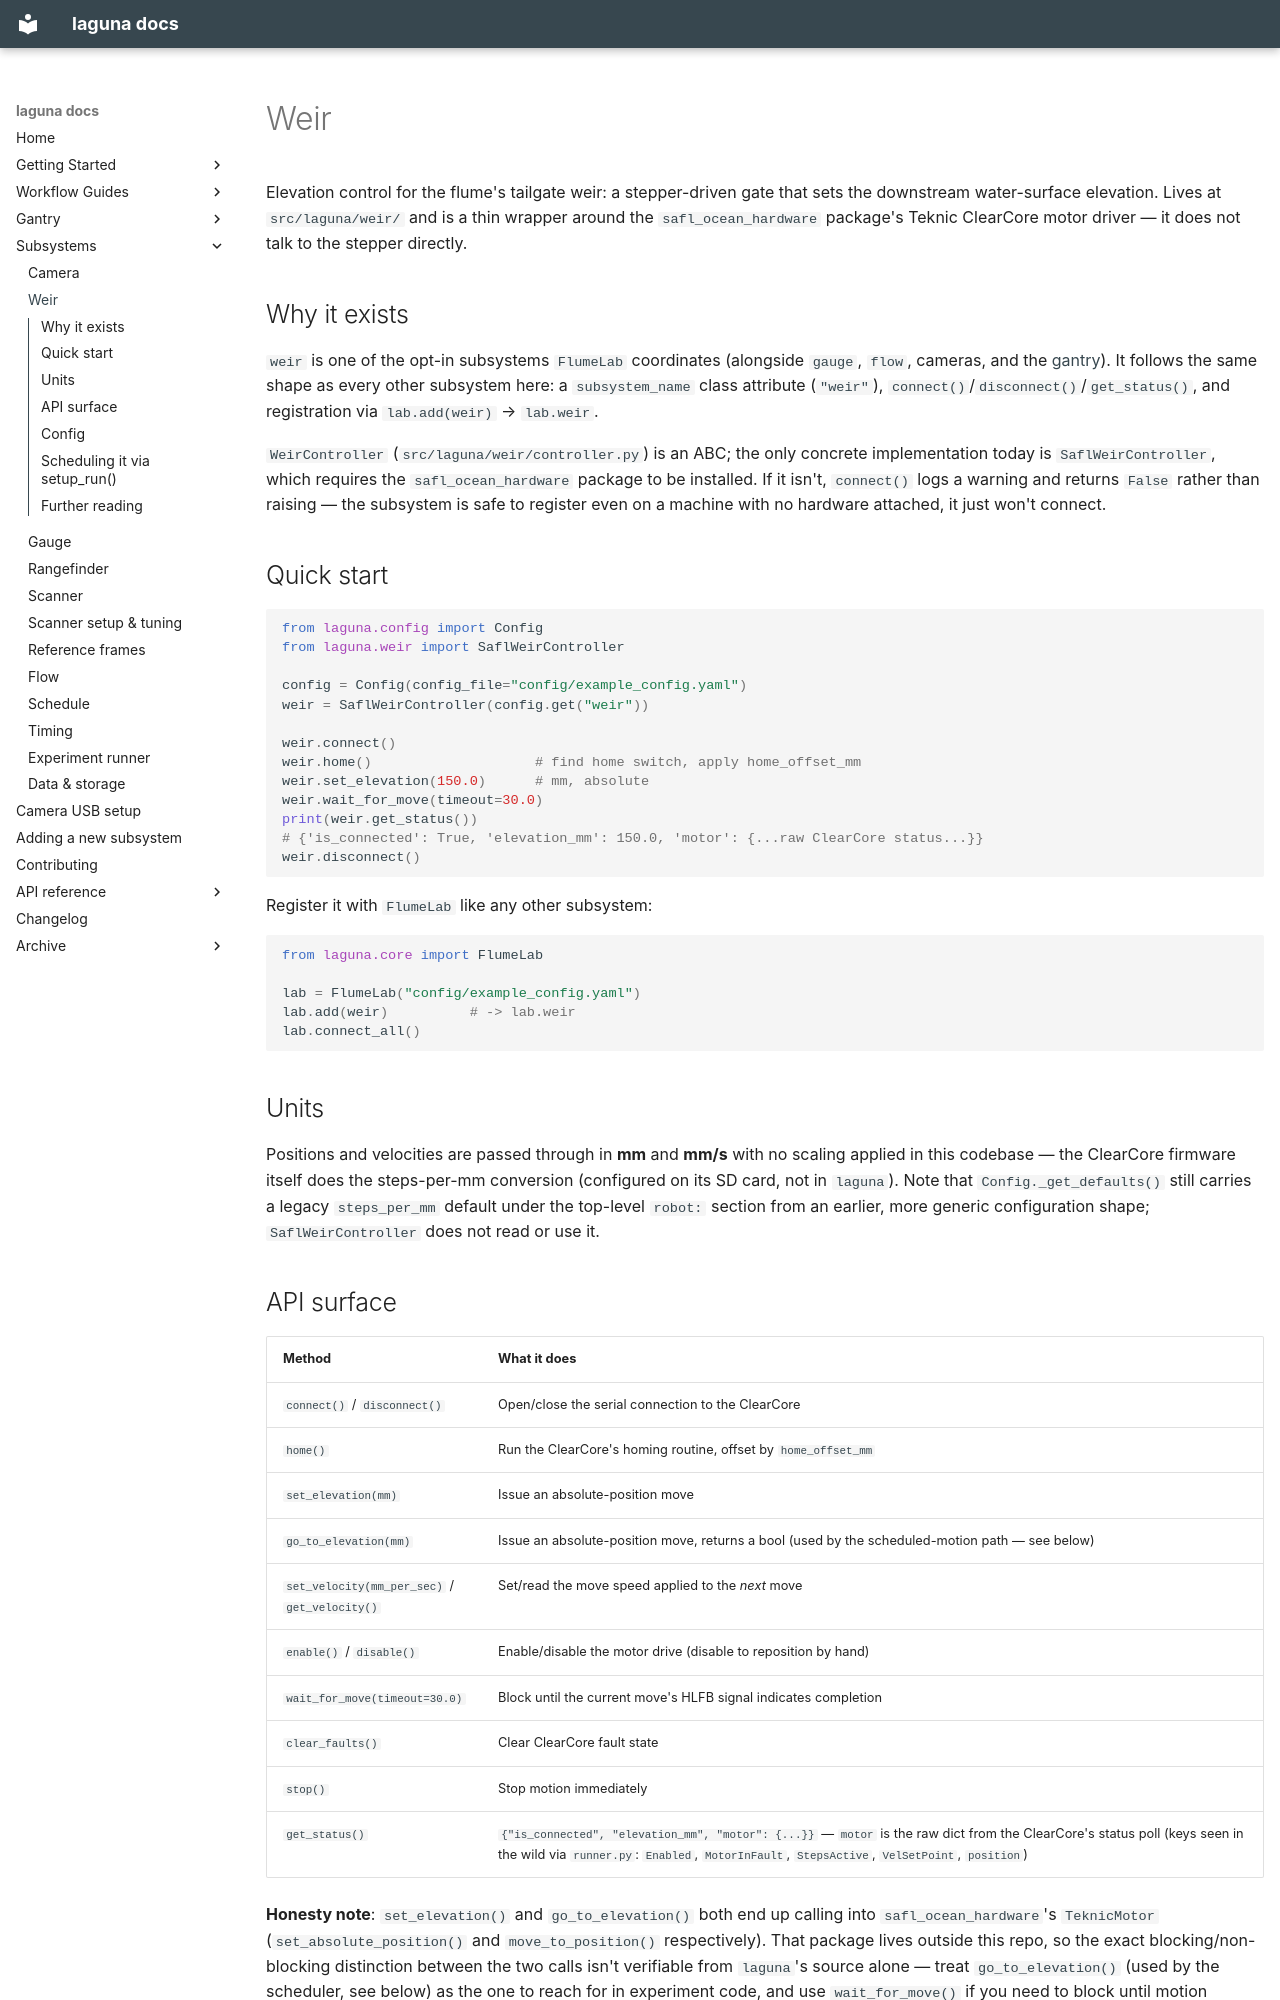

repository: ericbarefoot/laguna · page: subsystems/weir/index.html · generator: mkdocs

# Weir

Elevation control for the flume's tailgate weir: a stepper-driven gate that
sets the downstream water-surface elevation. Lives at `src/laguna/weir/`
and is a thin wrapper around the `safl_ocean_hardware` package's Teknic
ClearCore motor driver — it does not talk to the stepper directly.

## Why it exists

`weir` is one of the opt-in subsystems `FlumeLab` coordinates (alongside
`gauge`, `flow`, cameras, and the [gantry](../GANTRY_GUIDE.md)). It follows
the same shape as every other subsystem here: a `subsystem_name` class
attribute (`"weir"`), `connect()`/`disconnect()`/`get_status()`, and
registration via `lab.add(weir)` → `lab.weir`.

`WeirController` (`src/laguna/weir/controller.py`) is an ABC; the only
concrete implementation today is `SaflWeirController`, which requires the
`safl_ocean_hardware` package to be installed. If it isn't, `connect()`
logs a warning and returns `False` rather than raising — the subsystem is
safe to register even on a machine with no hardware attached, it just
won't connect.

## Quick start

```python
from laguna.config import Config
from laguna.weir import SaflWeirController

config = Config(config_file="config/example_config.yaml")
weir = SaflWeirController(config.get("weir"))

weir.connect()
weir.home()                    # find home switch, apply home_offset_mm
weir.set_elevation(150.0)      # mm, absolute
weir.wait_for_move(timeout=30.0)
print(weir.get_status())
# {'is_connected': True, 'elevation_mm': 150.0, 'motor': {...raw ClearCore status...}}
weir.disconnect()
```

Register it with `FlumeLab` like any other subsystem:

```python
from laguna.core import FlumeLab

lab = FlumeLab("config/example_config.yaml")
lab.add(weir)          # -> lab.weir
lab.connect_all()
```

## Units

Positions and velocities are passed through in **mm** and **mm/s** with no
scaling applied in this codebase — the ClearCore firmware itself does the
steps-per-mm conversion (configured on its SD card, not in `laguna`). Note
that `Config._get_defaults()` still carries a legacy `steps_per_mm` default
under the top-level `robot:` section from an earlier, more generic
configuration shape; `SaflWeirController` does not read or use it.
